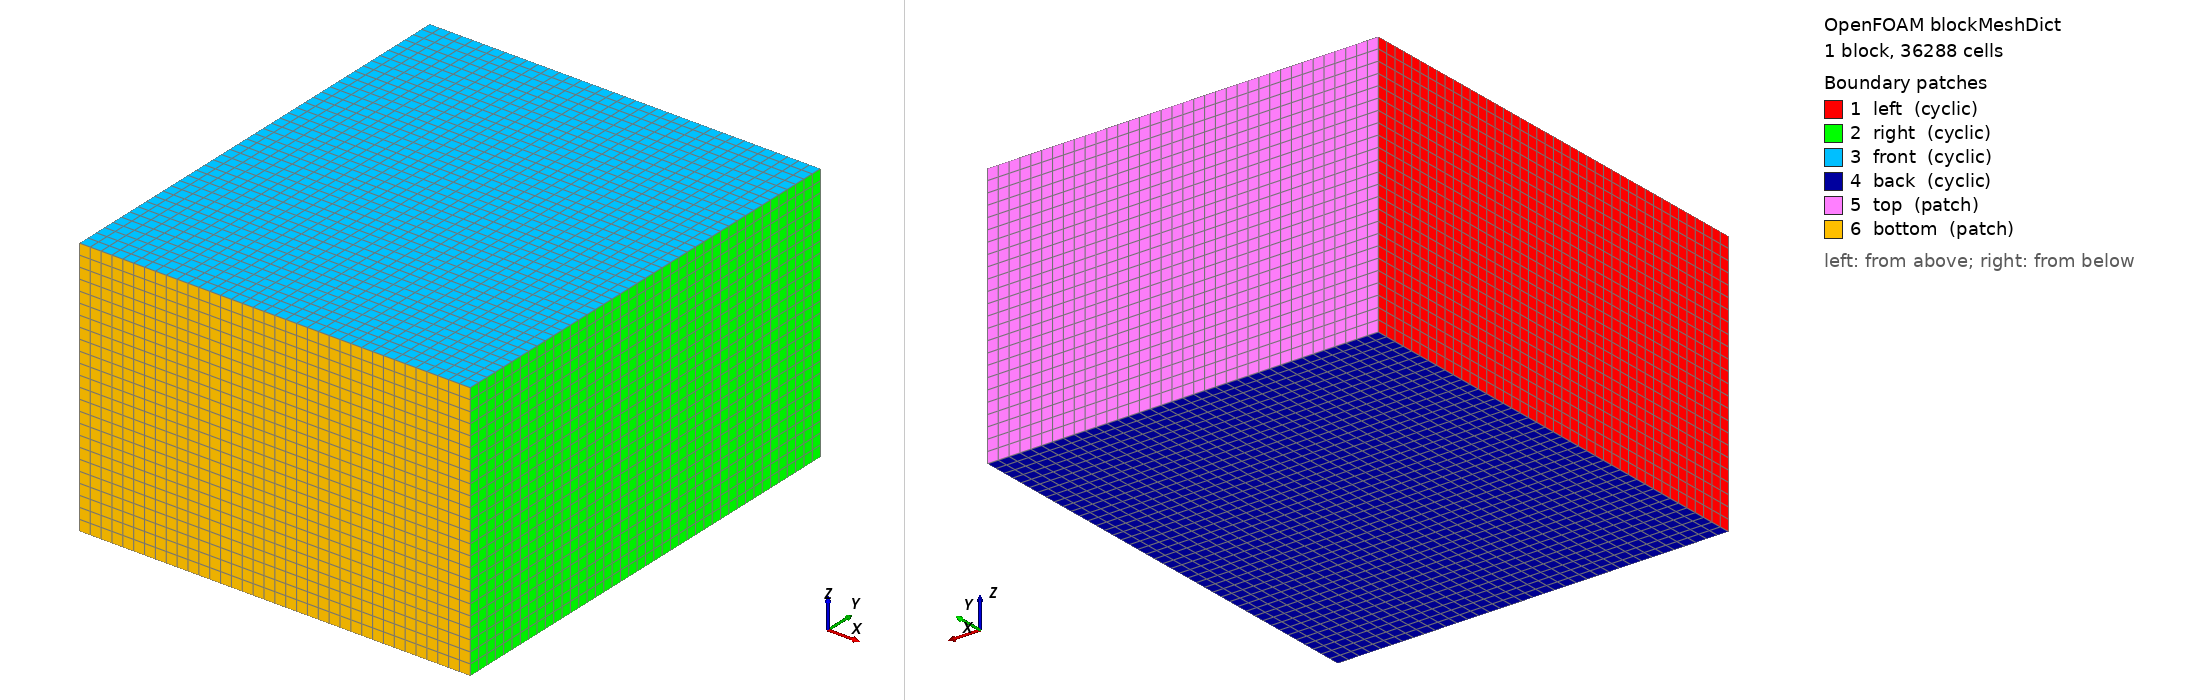

OpenFOAM case: the mesh blockMesh builds from blockMeshDict, 1 block(s), 36288 cells. Boundary patches (legend numbers): 1 left (cyclic), 2 right (cyclic), 3 front (cyclic), 4 back (cyclic), 5 top (patch), 6 bottom (patch). Left view from above one corner, right view from below the opposite corner. Boundary conditions: 0 field file(s) under 0/; 0 of 6 drawn patches have an entry in a shipped field file.

=== system/blockMeshDict ===
/*--------------------------------*- C++ -*----------------------------------*\
| =========                 |                                                 |
| \\      /  F ield         | OpenFOAM: The Open Source CFD Toolbox           |
|  \\    /   O peration     | Version:  2.0.1                                 |
|   \\  /    A nd           | Web:      www.OpenFOAM.com                      |
|    \\/     M anipulation  |                                                 |
\*---------------------------------------------------------------------------*/
FoamFile
{
    version     2.0;
    format      ascii;
    class       dictionary;
    object      blockMeshDict;
}
// * * * * * * * * * * * * * * * * * * * * * * * * * * * * * * * * * * * * * //

scale 0.001;
mergeType points;

vertices
(
    (-4.32 -5.0325 -2.88)   // 1
    ( 4.32 -5.0325 -2.88)   // 2
    ( 4.32  5.0325 -2.88)    // 3
    (-4.32  5.0325 -2.88)   // 4
    (-4.32 -5.0325 2.88)
    ( 4.32 -5.0325 2.88)
    ( 4.32  5.0325 2.88)
    (-4.32  5.0325 2.88) 
/*
   (-0.5 -0.5 -0.01)
    (0.5 -0.5 -0.01)
    (0.5  0.5 -0.01)
    (-0.5 0.5 -0.01)
    (-0.5 -0.5 0.01)
    (0.5 -0.5 0.01)
    (0.5 0.5 0.01)
    (-0.5 0.5 0.01)
 */

 
);

blocks
(
    hex (0 1 2 3 4 5 6 7) (36 42 24) simpleGrading (1 1 1)
);

edges
(
);

boundary
(
    left
    {
        type cyclic;
        neighbourPatch right;
        matchTolerance 0.00001;
        faces
        (
            (0 4 7 3)
        );
        physicalType periodic;
    }
    right
    {
        type cyclic;
        neighbourPatch left;
        matchTolerance 0.00001;
        faces
        (
            (1 2 6 5)
        );
        physicalType periodic;
    }

    front
    {
        type cyclic;
        neighbourPatch back;
        matchTolerance 0.00001;
        faces
        (
            (6 7 4 5)
        );
        physicalType periodic;
    }
    back
    {
        type cyclic;
        neighbourPatch front;
        matchTolerance 0.00001;
        faces
        (
            (0 3 2 1)
        );
        physicalType periodic;
    }

    top  
    {
        type patch;
        physicalType particleOutflow;
        faces
        (
            (2 3 7 6)
        );
    }
    bottom
    {
        type patch;
        physicalType particleOutflow;
        faces
        (
            (0 1 5 4)
        );
    }
);

mergePatchPairs
(
);

// ************************************************************************* //


=== system/controlDict ===
/*--------------------------------*- C++ -*----------------------------------*\
| =========                 |                                                 |
| \\      /  F ield         | OpenFOAM: The Open Source CFD Toolbox           |
|  \\    /   O peration     | Version:  2.1.x                                 |
|   \\  /    A nd           | Web:      www.OpenFOAM.org                      |
|    \\/     M anipulation  |                                                 |
\*---------------------------------------------------------------------------*/
FoamFile
{
    version     2.0;
    format      ascii;
    class       dictionary;
    location    "system";
    object      controlDict;
}
// * * * * * * * * * * * * * * * * * * * * * * * * * * * * * * * * * * * * * //

application     mmcFoam;

startFrom       startTime;
//startFrom       latestTime;

startTime       0.;

//stopAt          writeNow; //endTime;
stopAt          endTime;

endTime         3e-06;
//endTime         0.000200;

deltaT          1e-07;

writeControl    timeStep;

writeInterval   5;

writeFormat     ascii;

writePrecision  7;

writeCompression off;

timeFormat      general;

timePrecision   7;

runTimeModifiable true;

adjustTimeStep  yes;

maxCo           0.6;

// ************************************************************************* //
